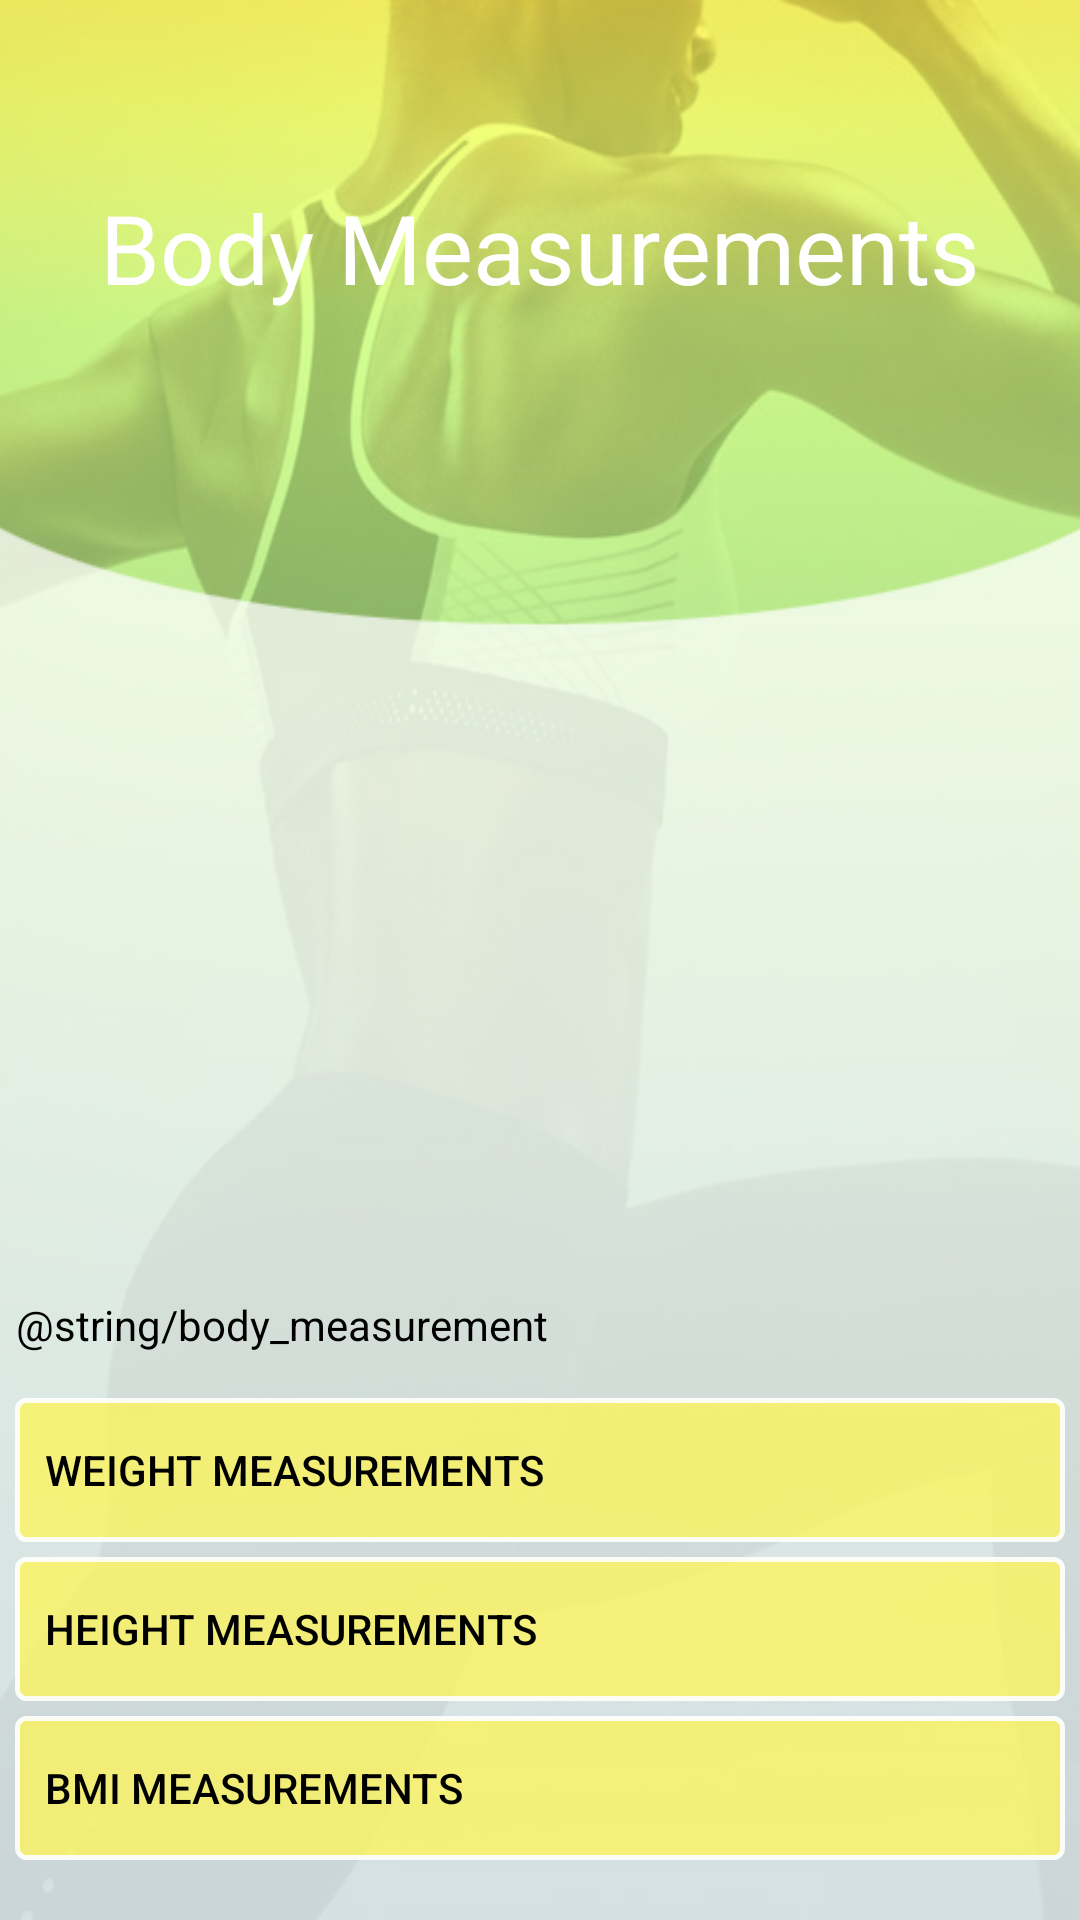

Here is an Android app screen rendered from its layout file. Give the layout XML and the strings, colors and styles it references.
<!-- AndroidManifest.xml: application theme AppTheme -->
<!-- res/layout/content_body_measurements.xml -->
<?xml version="1.0" encoding="utf-8"?>
<RelativeLayout xmlns:android="http://schemas.android.com/apk/res/android"
    xmlns:app="http://schemas.android.com/apk/res-auto"
    xmlns:tools="http://schemas.android.com/tools"
    android:layout_width="match_parent"
    android:layout_height="match_parent"
    app:layout_behavior="@string/appbar_scrolling_view_behavior"
    tools:context="com.zywie.android.zywie.bodyMeasurements"
    tools:showIn="@layout/activity_body_measurements"
    android:background="@drawable/pic11">

    <TextView
        android:id="@+id/textView3"
        android:layout_width="match_parent"
        android:layout_height="wrap_content"
        android:layout_marginTop="61dp"
        android:textSize="32dp"
        android:textColor="@android:color/white"
        android:text="Body Measurements"
        android:textAlignment="center"
        android:layout_alignParentTop="true"
        android:layout_centerHorizontal="true"
        android:layout_marginLeft="5dp"
        android:layout_marginRight="5dp"/>

    <LinearLayout
        android:layout_width="match_parent"
        android:layout_height="wrap_content"
        android:orientation="vertical"
        android:layout_alignParentBottom="true"
        android:padding="5dp"
        android:layout_marginBottom="10dp">

        <TextView
            android:id="@+id/textView3"
            android:layout_width="wrap_content"
            android:layout_height="wrap_content"
            android:textSize="14dp"
            android:textColor="@android:color/black"
            android:text="@string/body_measurement"
            android:textAlignment="center"
            android:layout_marginBottom="15dp"/>

        <Button
            android:id="@+id/btn_weight"
            android:layout_width="match_parent"
            android:layout_height="wrap_content"
            android:background="@drawable/btn_primary"
            android:padding="10dp"
            android:text="Weight Measurements"
            android:textAlignment="textStart"
            android:textColor="@android:color/black"
            android:drawableEnd="@drawable/ic_chevron_right_black_24dp"
            android:layout_marginBottom="5dp" />

        <Button
            android:id="@+id/btn_height"
            android:layout_width="match_parent"
            android:layout_height="wrap_content"
            android:background="@drawable/btn_primary"
            android:padding="10dp"
            android:text="Height Measurements"
            android:textAlignment="textStart"
            android:textColor="@android:color/black"
            android:drawableEnd="@drawable/ic_chevron_right_black_24dp"
            android:layout_marginBottom="5dp"/>

        <Button
            android:id="@+id/btn_bmi"
            android:layout_width="match_parent"
            android:layout_height="wrap_content"
            android:background="@drawable/btn_primary"
            android:padding="10dp"
            android:text="BMI Measurements"
            android:textAlignment="textStart"
            android:textColor="@android:color/black"
            android:drawableEnd="@drawable/ic_chevron_right_black_24dp"
            android:layout_marginBottom="5dp"/>
    </LinearLayout>



</RelativeLayout>
<!-- res/layout/activity_body_measurements.xml (included above) -->
<?xml version="1.0" encoding="utf-8"?>
<RelativeLayout xmlns:android="http://schemas.android.com/apk/res/android"
    xmlns:app="http://schemas.android.com/apk/res-auto"
    xmlns:tools="http://schemas.android.com/tools"
    android:layout_width="match_parent"
    android:layout_height="match_parent"
    tools:context="com.zywie.android.zywie.bodyMeasurements">

    <include layout="@layout/content_body_measurements" />

    <android.support.design.widget.AppBarLayout
        android:layout_width="match_parent"
        android:layout_height="wrap_content"
        android:theme="@style/AppTheme.AppBarOverlay"
        android:background="@drawable/btn_trans"
        android:id="@+id/appBarLayout2">

        <android.support.v7.widget.Toolbar
            android:id="@+id/toolbar"
            android:layout_width="match_parent"
            android:layout_height="?attr/actionBarSize"
            android:background="@drawable/btn_trans"
            app:popupTheme="@style/AppTheme.PopupOverlay" />

    </android.support.design.widget.AppBarLayout>

</RelativeLayout>
<!-- resources referenced by this layout -->
<resources>
  <!-- drawable btn_primary (drawable) -->
  <?xml version="1.0" encoding="utf-8"?>
  <shape xmlns:android="http://schemas.android.com/apk/res/android"
      android:shape="rectangle">
      <gradient android:startColor="#B7FFF550"
          android:endColor="#B7FFF550"
          android:angle="270" />
      <corners android:radius="3dp" />
      <stroke android:width="5px" android:color="#E3FFFFFF" />
  </shape>
  <!-- drawable btn_trans (drawable) -->
  <?xml version="1.0" encoding="utf-8"?>
  <shape xmlns:android="http://schemas.android.com/apk/res/android"
      android:shape="rectangle">
      <gradient android:startColor="@android:color/transparent"
          android:endColor="@android:color/transparent"
          android:angle="270" />
      <corners android:radius="3dp" />
  </shape>
  <!-- drawable pic11: jpg bitmap (drawable, 102804 bytes) -->
  <style name="AppTheme" parent="Theme.AppCompat.Light.NoActionBar">
          
          <item name="colorPrimary">#cdff7f</item>
          <item name="colorPrimaryDark">#457e8f</item>
          <item name="colorAccent">#fff550</item>
      </style>
</resources>
